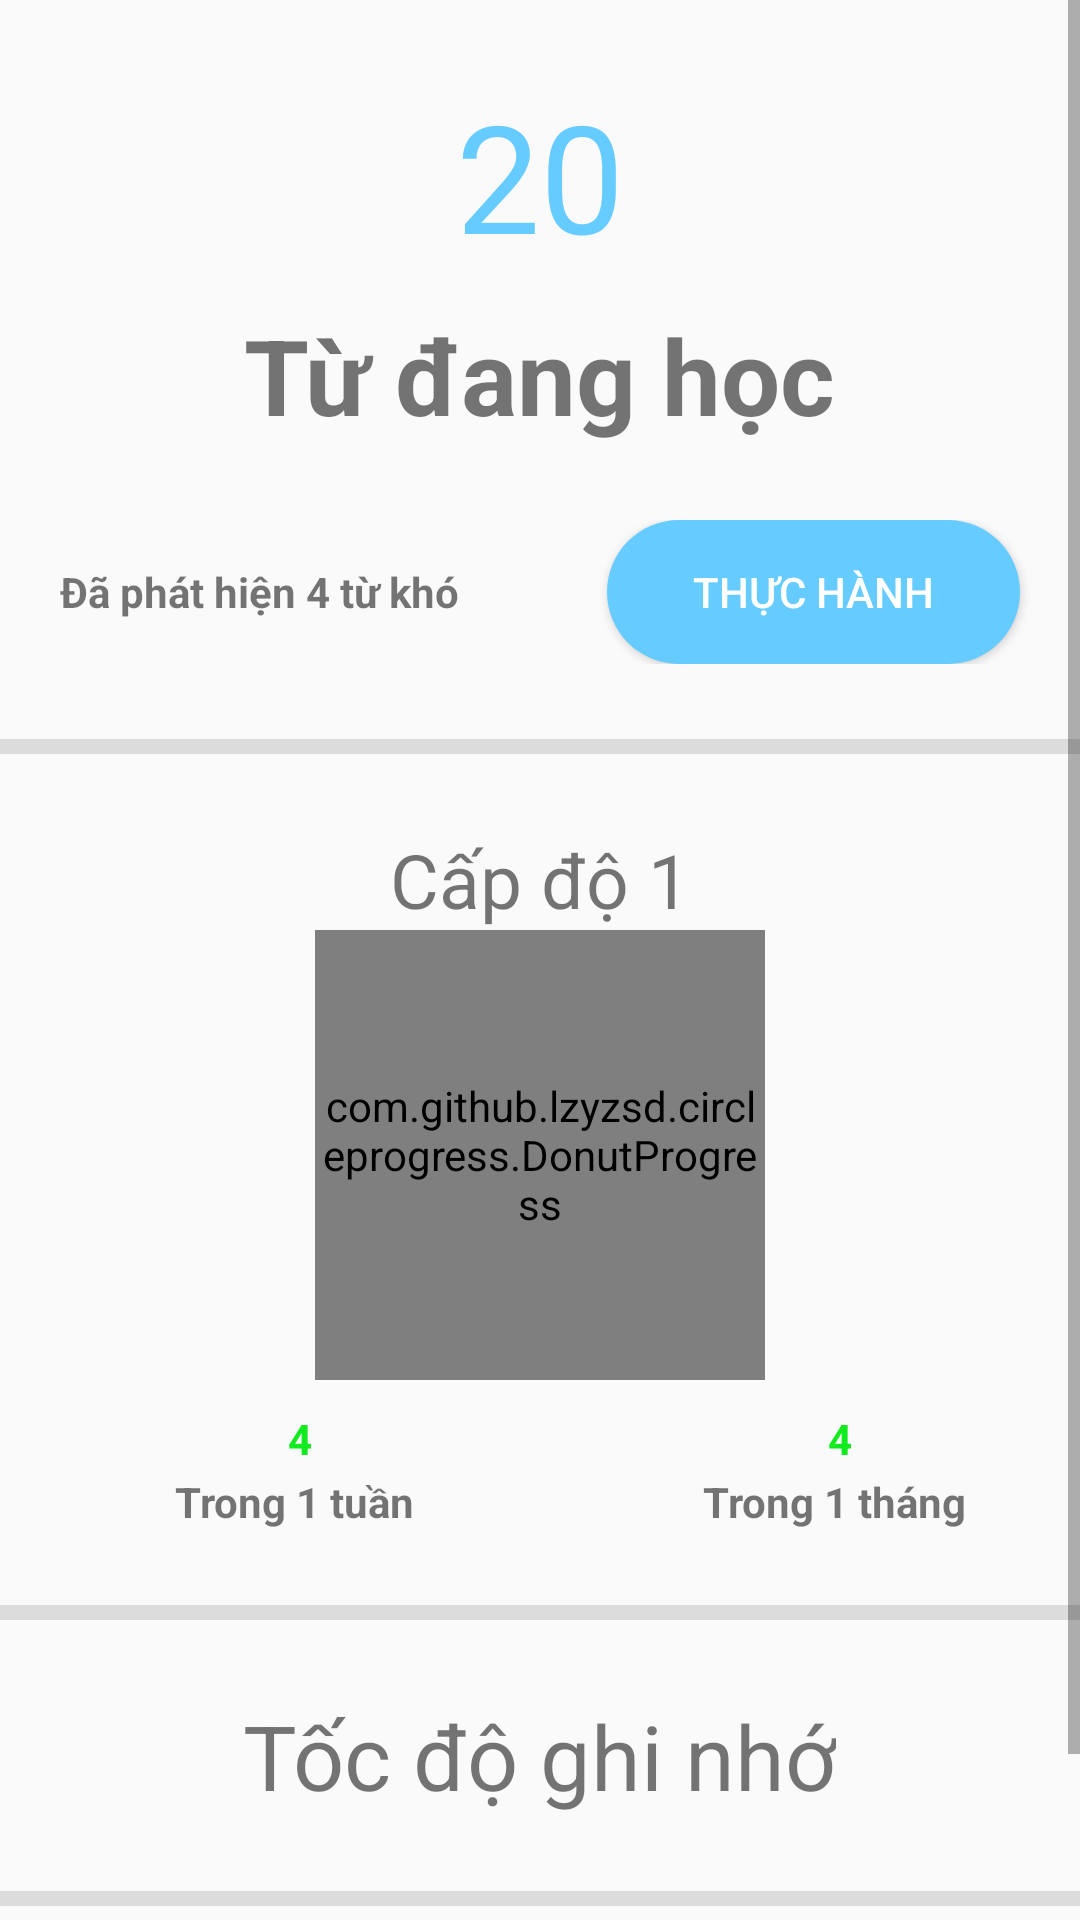

Android layout source for this screen:
<!-- AndroidManifest.xml: application theme AppTheme -->
<!-- res/layout/process_fragment.xml -->
<?xml version="1.0" encoding="utf-8"?>
<RelativeLayout xmlns:android="http://schemas.android.com/apk/res/android"
    xmlns:custom = "http://schemas.android.com/apk/res-auto"
    android:layout_width="match_parent" android:layout_height="match_parent">








    <ScrollView
        android:layout_width="match_parent"
        android:layout_height="match_parent">

        <LinearLayout
            android:layout_width="match_parent"
            android:layout_height="wrap_content"
            android:orientation="vertical">

            <TextView
                android:id="@+id/textView2"
                android:layout_gravity="center"
                android:layout_marginTop="25dp"
                android:textSize="50sp"
                android:textColor="@color/colorPrimary"
                android:layout_width="wrap_content"
                android:layout_height="wrap_content"
                android:text="20" />

            <TextView
                android:id="@+id/textView10"
                android:layout_gravity="center"
                android:layout_marginTop="10dp"
                android:textSize="35sp"
                android:textStyle="bold"
                android:layout_width="wrap_content"
                android:layout_height="wrap_content"
                android:text="Từ đang học" />

            <LinearLayout
                android:layout_marginTop="25dp"
                android:layout_width="match_parent"
                android:layout_height="match_parent"
                android:orientation="horizontal">

                <TextView
                    android:layout_marginLeft="20dp"
                    android:id="@+id/textView9"
                    android:layout_width="wrap_content"
                    android:layout_height="wrap_content"
                    android:layout_weight="1"
                    android:textStyle="bold"
                    android:text="Đã phát hiện 4 từ khó" />

                <Button
                    android:layout_marginRight="20dp"
                    android:id="@+id/button3"
                    android:background="@drawable/rounded_corners"
                    android:textColor="@android:color/white"
                    android:layout_width="wrap_content"
                    android:layout_height="wrap_content"
                    android:layout_weight="1"
                    android:text="Thực hành" />
            </LinearLayout>

            <View
                android:layout_marginTop="25dp"
                android:id="@+id/divider"
                android:layout_width="match_parent"
                android:layout_height="5dp"
                android:background="?android:attr/listDivider" />

            <TextView
                android:id="@+id/textView3"
                android:layout_gravity="center"
                android:layout_marginTop="25dp"
                android:textSize="25sp"
                android:layout_width="wrap_content"
                android:layout_height="wrap_content"
                android:text="Cấp độ 1" />

            <com.github.lzyzsd.circleprogress.DonutProgress
                custom:donut_progress="20"
                android:layout_gravity="center"
                android:layout_height="150dp"
                android:layout_width="150dp">
            </com.github.lzyzsd.circleprogress.DonutProgress>



            <LinearLayout
                android:id="@+id/donut_progress"
                android:layout_marginTop="10dp"
                android:layout_width="match_parent"
                android:layout_height="match_parent"
                android:orientation="horizontal">

                <TextView
                    android:layout_marginLeft="20dp"
                    android:id="@+id/textViewc"
                    android:layout_width="wrap_content"
                    android:layout_height="wrap_content"
                    android:layout_weight="1"
                    android:textStyle="bold"
                    android:textAlignment="center"
                    android:textColor="#10ea1e"
                    android:text="4"
                    android:gravity="center_horizontal" />

                <TextView
                    android:layout_marginLeft="20dp"
                    android:id="@+id/textViewd"
                    android:layout_width="wrap_content"
                    android:layout_height="wrap_content"
                    android:layout_weight="1"
                    android:textStyle="bold"
                    android:textAlignment="center"
                    android:textColor="#10ea1e"
                    android:text="4"
                    android:gravity="center_horizontal" />

            </LinearLayout>

            <LinearLayout
                android:layout_marginTop="2dp"
                android:layout_width="match_parent"
                android:layout_height="match_parent"
                android:orientation="horizontal">

                <TextView
                    android:layout_marginLeft="20dp"
                    android:id="@+id/textViewa"
                    android:layout_width="wrap_content"
                    android:layout_height="wrap_content"
                    android:layout_weight="1"
                    android:textStyle="bold"
                    android:textAlignment="center"
                    android:gravity="center_horizontal"
                    android:text="Trong 1 tuần" />

                <TextView
                    android:id="@+id/textViewb"
                    android:layout_width="wrap_content"
                    android:layout_height="wrap_content"
                    android:layout_marginLeft="20dp"
                    android:textAlignment="center"
                    android:layout_weight="1"
                    android:text="Trong 1 tháng"
                    android:textStyle="bold"
                    android:gravity="center_horizontal" />

            </LinearLayout>

            <View
                android:layout_marginTop="25dp"
                android:id="@+id/divider1"
                android:layout_width="match_parent"
                android:layout_height="5dp"
                android:background="?android:attr/listDivider" />

            <TextView
                android:id="@+id/textView4"
                android:layout_gravity="center"
                android:layout_marginTop="25dp"
                android:textSize="30sp"
                android:layout_width="wrap_content"
                android:layout_height="wrap_content"
                android:text="Tốc độ ghi nhớ" />


            <View
                android:layout_marginTop="25dp"
                android:id="@+id/divider2"
                android:layout_width="match_parent"
                android:layout_height="5dp"
                android:background="?android:attr/listDivider" />

            <TextView
                android:id="@+id/textView5"
                android:layout_gravity="center"
                android:layout_marginTop="25dp"
                android:textSize="30sp"
                android:layout_width="wrap_content"
                android:layout_height="wrap_content"
                android:text="Lịch học tập của bạn" />

        </LinearLayout>
    </ScrollView>


</RelativeLayout>
<!-- resources referenced by this layout -->
<resources>
  <color name="colorPrimary">#66CCFF</color>
  <!-- drawable rounded_corners (drawable) -->
  <?xml version="1.0" encoding="utf-8"?>
  <shape android:shape="rectangle" xmlns:android="http://schemas.android.com/apk/res/android">
      <corners android:radius="300dp" />
      <solid android:color="@color/colorPrimary"/>
  </shape>
  <style name="AppTheme" parent="Theme.AppCompat.Light.NoActionBar">
          
          <item name="colorPrimary">@color/colorPrimary</item>
          <item name="colorPrimaryDark">@color/colorPrimaryDark</item>
          <item name="colorAccent">@color/colorAccent</item>
      </style>
  <color name="colorPrimaryDark">#66CCFF</color>
  <color name="colorAccent">#ffffff</color>
</resources>
